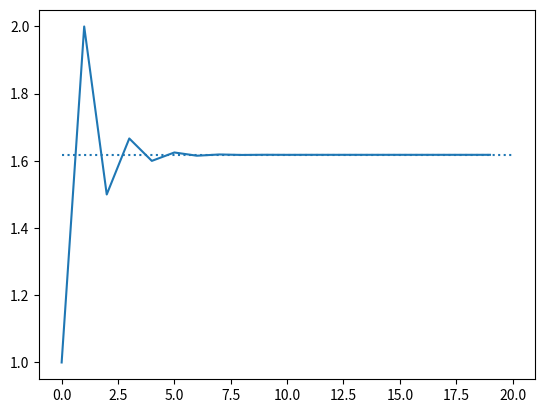

This chart was generated by the following Python code:
F0 = 0
F1 = 1
N = 20  # How many numbers to generate

print(F0)
a, b = F0, F1
for _ in range(N):
    a, b = b, a + b
    print(a)

ratios = []
a, b = F0, F1
for _ in range(N):
    a, b = b, a + b
    ratios.append(b / a)

%matplotlib inline
import matplotlib.pyplot as plt

from math import sqrt
plt.plot(ratios)
phi = (1 + sqrt(5)) / 2   # The golden ratio
plt.hlines(phi, xmin=0, xmax=N, linestyles='dotted')

